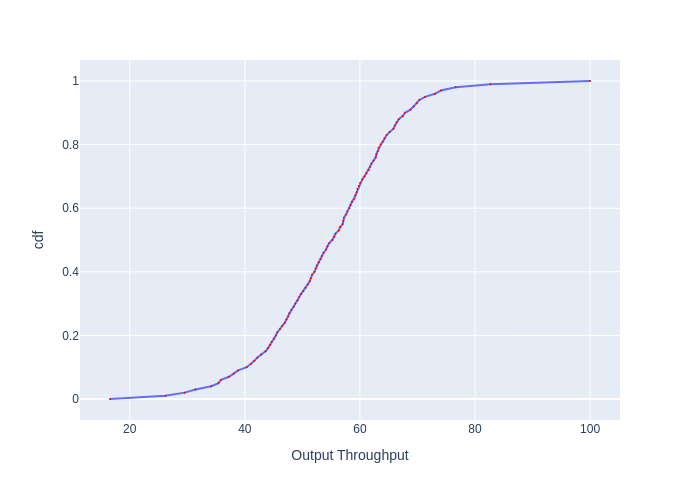

Source data for this figure (header and first rows):
, cdf, Output Throughput
0, 0.0, 16.56
1, 0.01, 26.18
2, 0.02, 29.52
3, 0.03, 31.41
4, 0.04, 34.16
5, 0.05, 35.41
6, 0.06, 35.84
7, 0.07, 37.23
8, 0.08, 38.05
9, 0.09, 38.82
10, 0.1, 40.33
11, 0.11, 41.06
12, 0.12, 41.64
13, 0.13, 42.14
14, 0.14, 42.82
15, 0.15, 43.6
16, 0.16, 44.04
17, 0.17, 44.39
18, 0.18, 44.66
19, 0.19, 45.11
20, 0.2, 45.38
21, 0.21, 45.65
22, 0.22, 46.11
23, 0.23, 46.48
24, 0.24, 46.95
25, 0.25, 47.23
26, 0.26, 47.51
27, 0.27, 47.7
28, 0.28, 48.09
29, 0.29, 48.47
30, 0.3, 48.76
31, 0.31, 49.16
32, 0.32, 49.45
33, 0.33, 49.75
34, 0.34, 50.15
35, 0.35, 50.55
36, 0.36, 50.96
37, 0.37, 51.26
38, 0.38, 51.47
39, 0.39, 51.68
40, 0.4, 52.09
41, 0.41, 52.3
42, 0.42, 52.51
43, 0.43, 52.83
44, 0.44, 53.14
45, 0.45, 53.36
46, 0.46, 53.68
47, 0.47, 54.11
48, 0.48, 54.33
49, 0.49, 54.65
50, 0.5, 55.2
51, 0.51, 55.53
52, 0.52, 55.76
53, 0.53, 56.32
54, 0.54, 56.54
55, 0.55, 57
56, 0.56, 57.11
57, 0.57, 57.23
58, 0.58, 57.57
59, 0.59, 57.8
... 41 more rows
